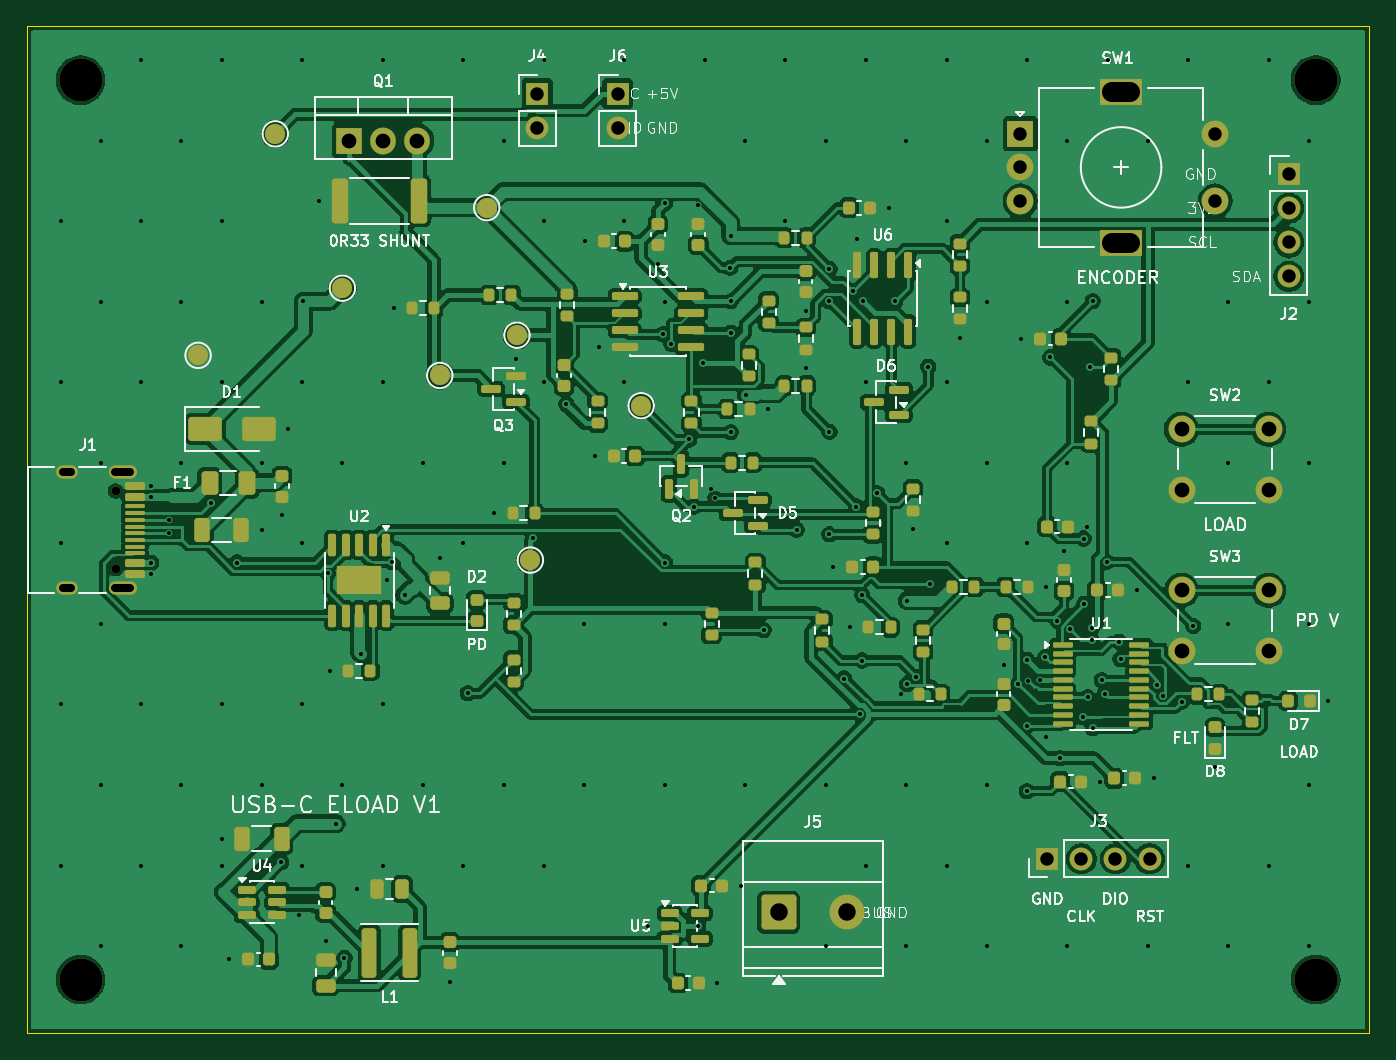
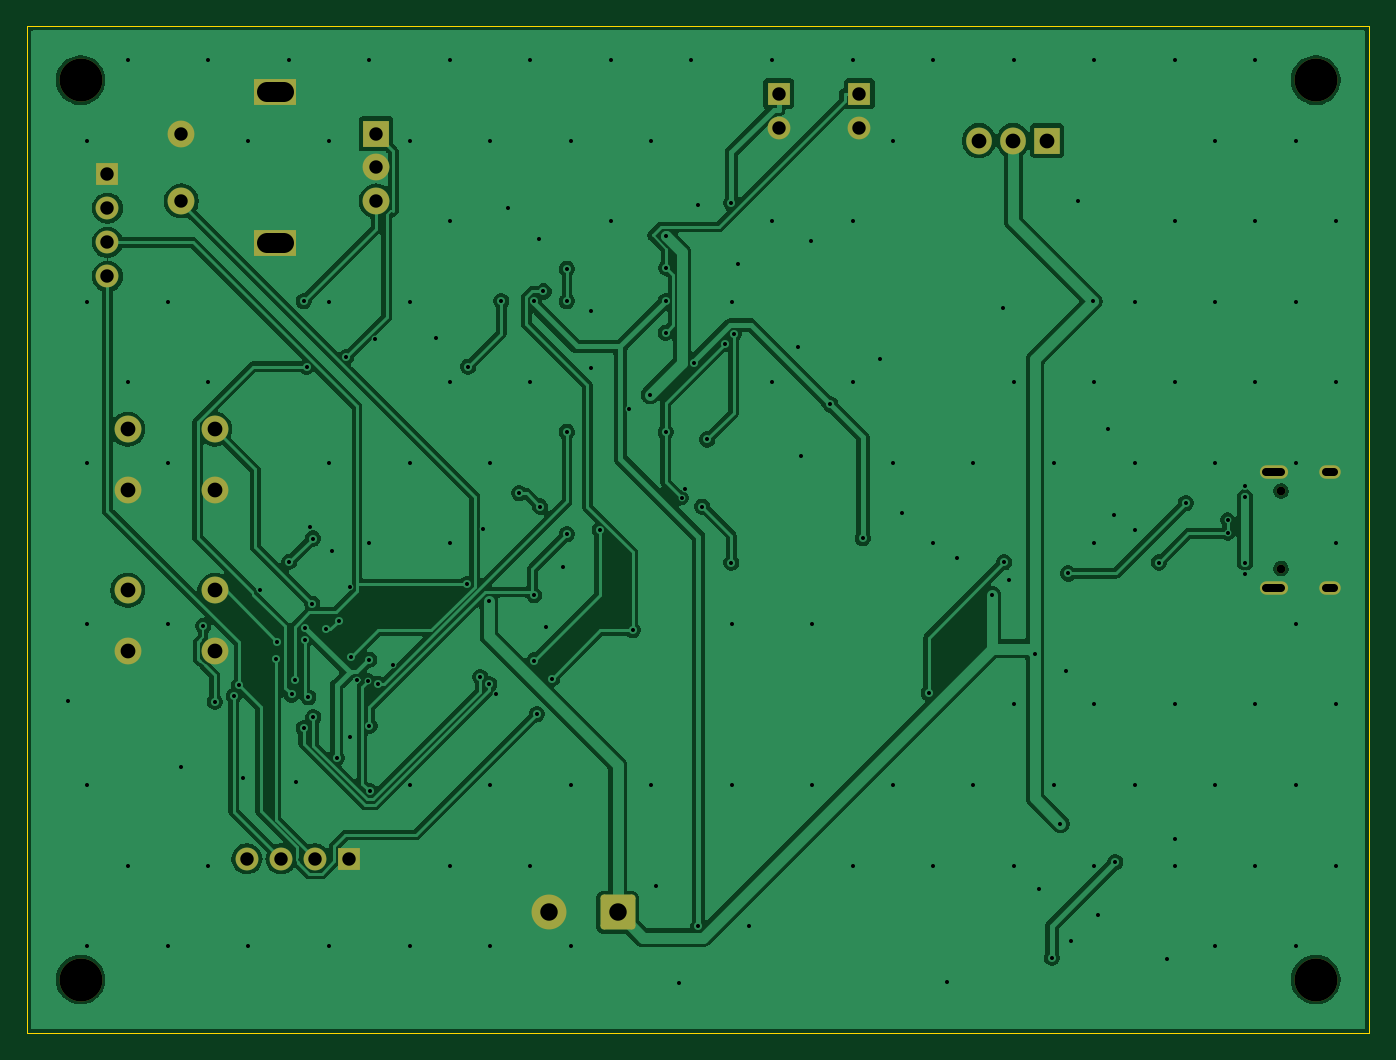
Circuit board: 10 layer files. Board 100.0 x 75.0 mm.
- bottom_copper: USB-C-Eload-V1-B_Cu.gbl (123588 bytes)
- bottom_mask: USB-C-Eload-V1-B_Mask.gbs (2900 bytes)
- bottom_silk: USB-C-Eload-V1-B_Silkscreen.gbo (2912 bytes)
- outline: USB-C-Eload-V1-Edge_Cuts.gm1 (651 bytes)
- top_copper: USB-C-Eload-V1-F_Cu.gtl (282125 bytes)
- top_mask: USB-C-Eload-V1-F_Mask.gts (13606 bytes)
- paste: USB-C-Eload-V1-F_Paste.gtp (11394 bytes)
- top_silk: USB-C-Eload-V1-F_Silkscreen.gto (100216 bytes)
- drill: USB-C-Eload-V1-NPTH.drl (484 bytes)
- drill: USB-C-Eload-V1-PTH.drl (4699 bytes)

=== bottom_copper: USB-C-Eload-V1-B_Cu.gbl (123588 bytes, source omitted) ===
=== bottom_mask: USB-C-Eload-V1-B_Mask.gbs (2900 bytes, source withheld) ===
=== bottom_silk: USB-C-Eload-V1-B_Silkscreen.gbo (2912 bytes, source withheld) ===
=== outline: USB-C-Eload-V1-Edge_Cuts.gm1 ===
%TF.GenerationSoftware,KiCad,Pcbnew,10.0.8*%
%TF.CreationDate,2026-11-16T09:01:29+00:00*%
%TF.ProjectId,USB-C-Eload-V1,5553422d-432d-4456-9c6f-61642d56312e,rev?*%
%TF.SameCoordinates,Original*%
%TF.FileFunction,Profile,NP*%
%FSLAX46Y46*%
G04 Gerber Fmt 4.6, Leading zero omitted, Abs format (unit mm)*
G04 Created by KiCad (PCBNEW 10.0.8) date 2026-11-16 09:01:29*
%MOMM*%
%LPD*%
G01*
G04 APERTURE LIST*
%TA.AperFunction,Profile*%
%ADD10C,0.100000*%
%TD*%
G04 APERTURE END LIST*
D10*
X0Y0D02*
X100000000Y0D01*
X0Y-75000000D02*
X0Y0D01*
X100000000Y0D02*
X100000000Y-75000000D01*
X100000000Y-75000000D02*
X0Y-75000000D01*
M02*

=== top_copper: USB-C-Eload-V1-F_Cu.gtl (282125 bytes, source omitted) ===
=== top_mask: USB-C-Eload-V1-F_Mask.gts (13606 bytes, source omitted) ===
=== paste: USB-C-Eload-V1-F_Paste.gtp (11394 bytes, source omitted) ===
=== top_silk: USB-C-Eload-V1-F_Silkscreen.gto (100216 bytes, source omitted) ===
=== drill: USB-C-Eload-V1-NPTH.drl ===
M48
; DRILL file KiCad 10.0.8 date 2026-11-16T09:01:29
; FORMAT={-:-/ absolute / metric / decimal}
; #@! TF.CreationDate,2026-11-16T09:01:29+00:00
; #@! TF.GenerationSoftware,Kicad,Pcbnew,10.0.8
; #@! TF.FileFunction,NonPlated,1,2,NPTH
FMAT,2
METRIC
; #@! TA.AperFunction,NonPlated,NPTH,ComponentDrill
T1C0.650
; #@! TA.AperFunction,NonPlated,NPTH,ComponentDrill
T2C3.200
%
G90
G05
T1
X6.6Y-34.61
X6.6Y-40.39
T2
X4.0Y-4.0
X4.0Y-71.0
X96.0Y-4.0
X96.0Y-71.0
M30

=== drill: USB-C-Eload-V1-PTH.drl ===
M48
; DRILL file KiCad 10.0.8 date 2026-11-16T09:01:29
; FORMAT={-:-/ absolute / metric / decimal}
; #@! TF.CreationDate,2026-11-16T09:01:29+00:00
; #@! TF.GenerationSoftware,Kicad,Pcbnew,10.0.8
; #@! TF.FileFunction,Plated,1,2,PTH
FMAT,2
METRIC
; #@! TA.AperFunction,Plated,PTH,ViaDrill
T1C0.300
; #@! TA.AperFunction,Plated,PTH,ComponentDrill
T2C0.600
; #@! TA.AperFunction,Plated,PTH,ComponentDrill
T3C1.000
; #@! TA.AperFunction,Plated,PTH,ComponentDrill
T4C1.100
; #@! TA.AperFunction,Plated,PTH,ComponentDrill
T5C1.300
; #@! TA.AperFunction,Plated,PTH,ComponentDrill
T6C1.500
%
G90
G05
T1
X2.5Y-14.5
X2.5Y-26.5
X2.5Y-38.5
X2.5Y-50.5
X2.5Y-62.5
X5.5Y-8.5
X5.5Y-20.5
X5.5Y-32.5
X5.5Y-44.5
X5.5Y-56.5
X5.5Y-68.5
X8.5Y-2.5
X8.5Y-14.5
X8.5Y-26.5
X8.5Y-50.5
X8.5Y-62.5
X9.27Y-34.25
X9.27Y-35.05
X9.27Y-39.95
X9.27Y-40.75
X10.57Y-36.75
X10.57Y-37.75
X11.5Y-8.5
X11.5Y-20.5
X11.5Y-32.5
X11.5Y-56.5
X11.5Y-68.5
X13.683Y-35.517
X14.5Y-2.5
X14.5Y-14.5
X14.5Y-26.5
X14.5Y-50.5
X14.5Y-60.5
X14.5Y-62.5
X15.075Y-69.5
X15.679Y-39.932
X17.5Y-20.5
X17.5Y-32.5
X17.5Y-37.5
X17.5Y-56.5
X18.935Y-62.257
X19.0Y-36.425
X19.45Y-30.0
X20.25Y-66.2
X20.5Y-2.5
X20.5Y-26.5
X20.5Y-38.5
X20.5Y-50.5
X20.5Y-62.5
X20.579Y-20.473
X21.725Y-13.0
X22.25Y-68.1
X22.423Y-40.745
X22.575Y-48.0
X23.029Y-59.39
X23.5Y-32.5
X23.5Y-56.5
X23.652Y-69.38
X24.6Y-64.25
X24.915Y-46.731
X26.5Y-2.5
X26.5Y-26.5
X26.5Y-50.5
X26.5Y-62.5
X26.824Y-41.232
X27.219Y-39.925
X27.325Y-21.0
X28.14Y-42.364
X29.5Y-32.5
X29.5Y-56.5
X30.75Y-39.6
X31.5Y-71.175
X32.5Y-2.5
X32.5Y-38.5
X32.5Y-62.5
X32.829Y-49.661
X34.825Y-36.25
X35.5Y-8.5
X35.5Y-32.5
X35.5Y-56.5
X36.438Y-24.8
X37.728Y-38.114
X38.5Y-2.5
X38.5Y-14.5
X38.5Y-26.5
X38.5Y-62.5
X40.178Y-28.144
X41.5Y-44.5
X41.5Y-56.5
X41.575Y-16.0
X42.325Y-32.0
X42.6Y-23.905
X44.5Y-2.5
X44.5Y-14.5
X44.5Y-26.5
X46.25Y-67.0
X47.0Y-17.675
X47.364Y-22.931
X47.5Y-20.5
X47.5Y-44.5
X47.5Y-56.5
X47.528Y-39.932
X47.53Y-13.176
X48.007Y-23.629
X49.337Y-30.767
X49.689Y-35.767
X49.979Y-66.999
X50.0Y-13.325
X50.333Y-25.06
X50.5Y-2.5
X50.95Y-34.438
X51.239Y-35.118
X51.425Y-71.25
X52.378Y-17.991
X52.426Y-30.235
X52.428Y-15.609
X52.428Y-20.473
X52.428Y-22.819
X53.175Y-64.0
X53.5Y-8.5
X53.5Y-56.5
X53.582Y-27.439
X54.878Y-44.981
X55.175Y-28.5
X56.5Y-2.5
X56.5Y-14.5
X57.329Y-37.5
X58.0Y-21.175
X58.0Y-25.425
X59.5Y-8.5
X59.5Y-56.5
X59.5Y-68.5
X59.776Y-20.475
X59.778Y-18.041
X59.778Y-30.202
X59.778Y-37.838
X60.075Y-40.25
X60.875Y-48.572
X61.325Y-44.75
X61.524Y-19.742
X61.786Y-35.76
X61.845Y-15.85
X62.033Y-51.229
X62.226Y-47.23
X62.227Y-42.364
X62.255Y-20.438
X62.5Y-2.5
X62.5Y-26.5
X62.5Y-62.5
X63.345Y-34.775
X64.175Y-13.5
X64.677Y-20.464
X65.075Y-49.75
X65.5Y-8.5
X65.5Y-32.5
X65.5Y-56.5
X65.5Y-68.5
X65.552Y-48.982
X65.584Y-42.783
X66.0Y-37.425
X66.239Y-48.471
X67.127Y-25.338
X67.238Y-41.534
X68.5Y-2.5
X68.5Y-14.5
X68.5Y-26.5
X68.5Y-38.5
X68.5Y-62.5
X69.5Y-23.175
X71.5Y-8.5
X71.5Y-20.5
X71.5Y-32.5
X71.5Y-56.5
X71.5Y-68.5
X72.75Y-47.575
X73.829Y-48.968
X74.075Y-23.25
X74.477Y-56.958
X74.484Y-52.098
X74.5Y-2.5
X74.5Y-38.5
X74.501Y-47.181
X74.587Y-48.725
X75.45Y-48.675
X75.849Y-46.991
X75.925Y-41.75
X75.937Y-52.909
X76.238Y-24.657
X76.761Y-44.274
X76.927Y-54.504
X77.25Y-39.075
X77.5Y-8.5
X77.5Y-20.5
X77.5Y-32.5
X77.5Y-68.5
X77.689Y-44.906
X78.662Y-51.461
X78.701Y-38.145
X78.743Y-43.0
X78.925Y-37.25
X79.032Y-49.975
X79.176Y-25.34
X79.301Y-45.697
X79.32Y-44.797
X79.377Y-20.473
X79.377Y-52.27
X79.925Y-56.25
X80.07Y-48.698
X80.288Y-49.76
X80.46Y-39.89
X80.5Y-2.5
X81.366Y-45.837
X81.459Y-47.13
X82.675Y-42.0
X83.5Y-8.5
X83.5Y-68.5
X83.925Y-56.0
X84.208Y-49.061
X84.588Y-49.862
X86.011Y-50.29
X86.5Y-2.5
X86.5Y-26.5
X86.5Y-62.5
X86.883Y-44.659
X88.5Y-55.175
X89.5Y-20.5
X89.5Y-32.5
X89.5Y-44.5
X89.5Y-68.5
X92.5Y-2.5
X92.5Y-26.5
X92.5Y-62.5
X95.5Y-8.5
X95.5Y-20.5
X95.5Y-32.5
X95.5Y-44.5
X95.5Y-56.5
X95.5Y-68.5
X96.925Y-50.25
T3
X38.0Y-5.0
X38.0Y-7.54
X44.0Y-5.0
X44.0Y-7.54
X74.0Y-8.0
X74.0Y-10.5
X74.0Y-13.0
X76.0Y-62.0
X78.54Y-62.0
X81.08Y-62.0
X83.62Y-62.0
X88.5Y-8.0
X88.5Y-13.0
X94.0Y-11.0
X94.0Y-13.54
X94.0Y-16.08
X94.0Y-18.62
T4
X24.0Y-8.5
X26.54Y-8.5
X29.08Y-8.5
X86.0Y-30.0
X86.0Y-34.5
X86.0Y-42.0
X86.0Y-46.5
X92.5Y-30.0
X92.5Y-34.5
X92.5Y-42.0
X92.5Y-46.5
T5
X56.0Y-66.0
X61.08Y-66.0
T2
X3.25Y-33.18G85X2.65Y-33.18
G05
X3.25Y-41.82G85X2.65Y-41.82
G05
X7.68Y-33.18G85X6.58Y-33.18
G05
X7.68Y-41.82G85X6.58Y-41.82
G05
T6
X80.85Y-4.9G85X82.15Y-4.9
G05
X80.85Y-16.1G85X82.15Y-16.1
G05
M30
